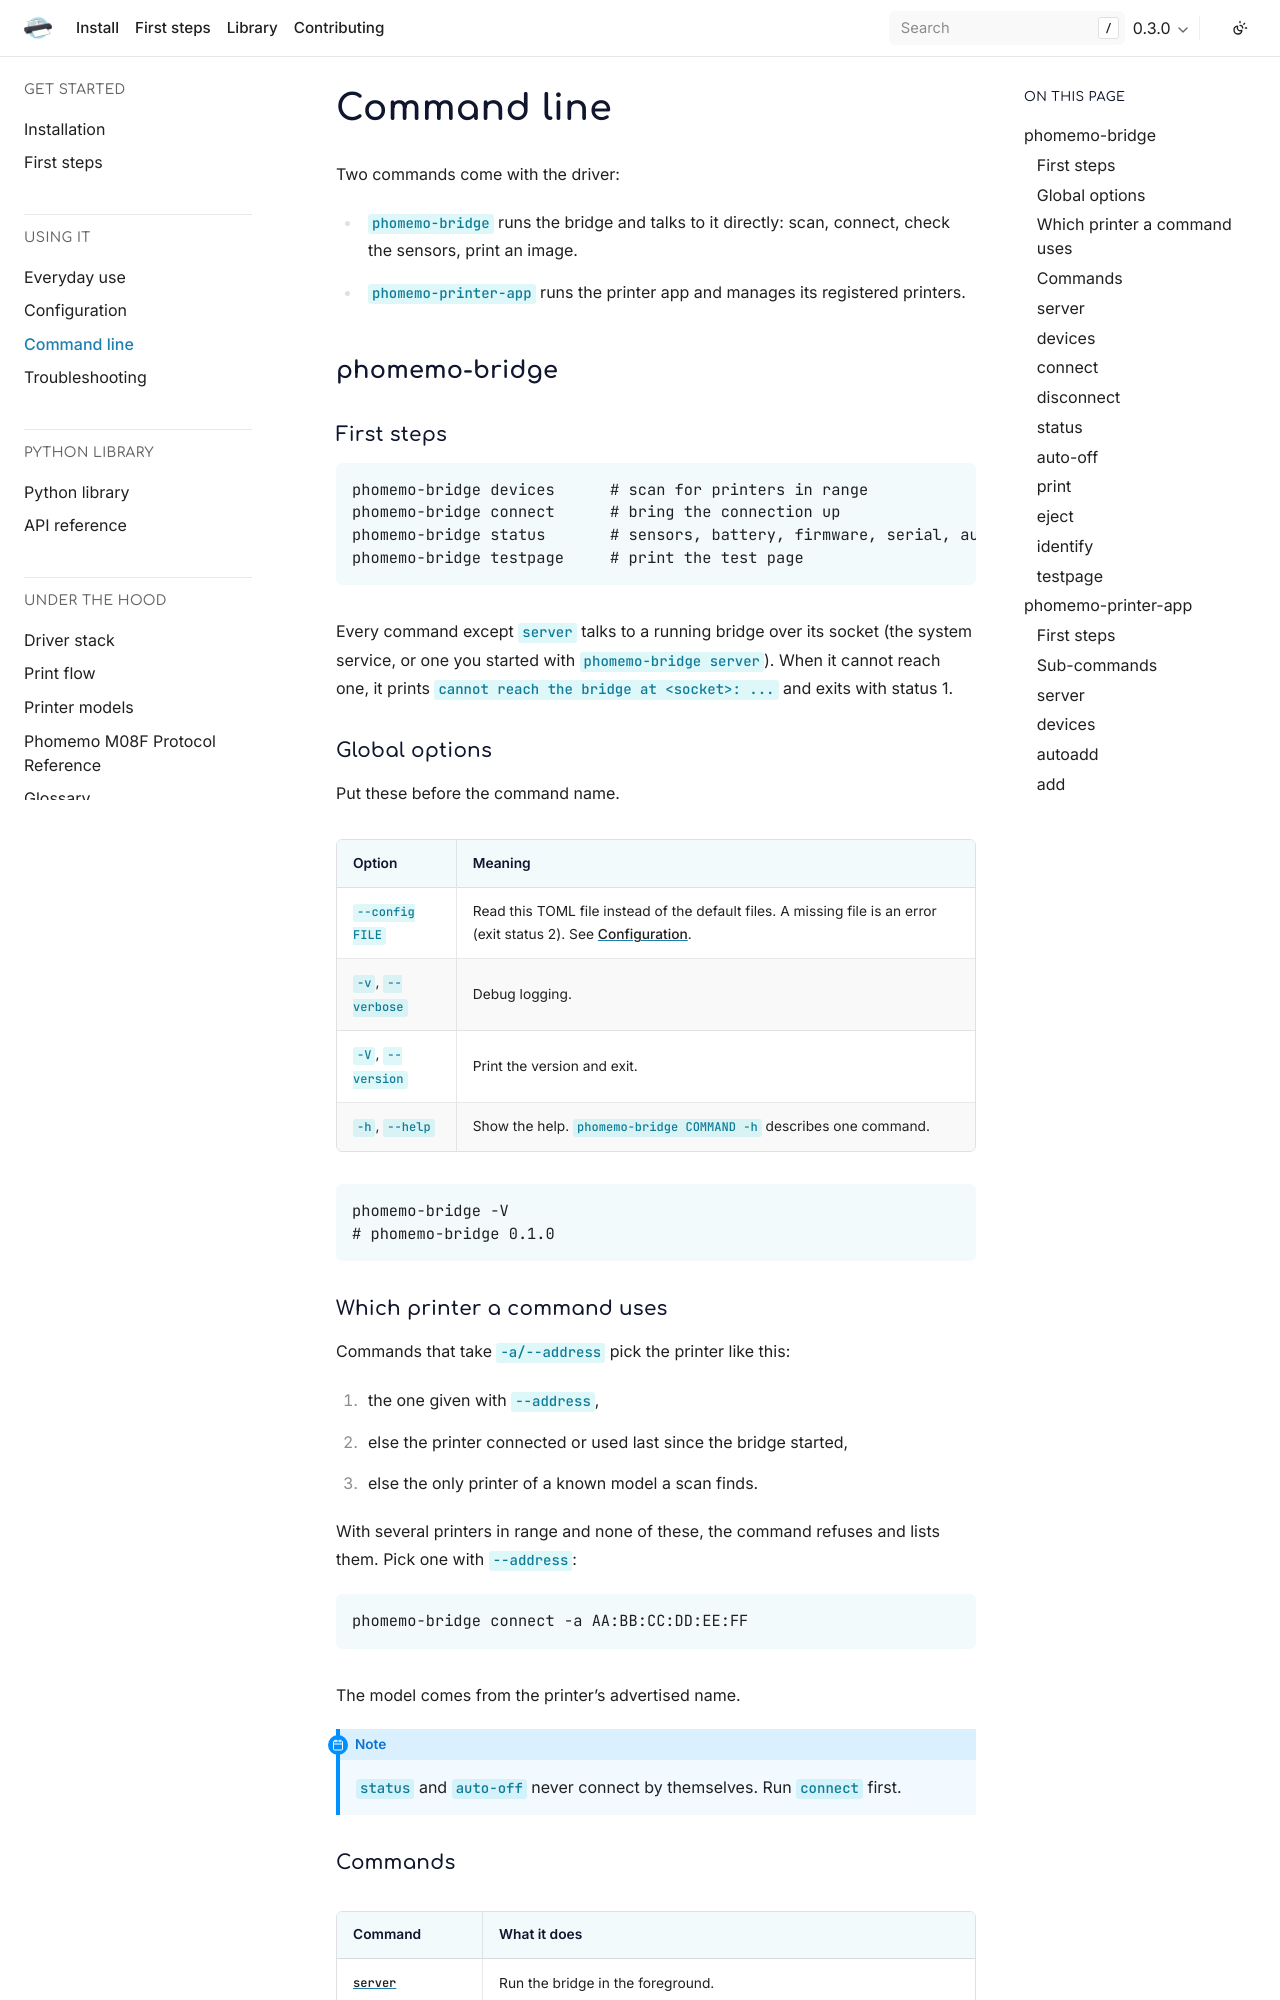

repository: PassionateBytes/phomemo · page: 0.3.0/command-line.html · generator: sphinx

# Command line

Two commands come with the driver:

- `phomemo-bridge` runs the bridge and talks to it directly: scan, connect, check the sensors, print an image.
- `phomemo-printer-app` runs the printer app and manages its registered printers.

## phomemo-bridge

### First steps

```bash
phomemo-bridge devices      # scan for printers in range
phomemo-bridge connect      # bring the connection up
phomemo-bridge status       # sensors, battery, firmware, serial, auto-off
phomemo-bridge testpage     # print the test page
```

Every command except `server` talks to a running bridge over its socket (the system service, or one you started with `phomemo-bridge server`). When it cannot reach one, it prints `cannot reach the bridge at <socket>: ...` and exits with status 1.

### Global options

Put these before the command name.

| Option | Meaning |
|---|---|
| `--config FILE` | Read this TOML file instead of the default files. A missing file is an error (exit status 2). See [Configuration](configuration.md#bridge). |
| `-v`, `--verbose` | Debug logging. |
| `-V`, `--version` | Print the version and exit. |
| `-h`, `--help` | Show the help. `phomemo-bridge COMMAND -h` describes one command. |

```bash
phomemo-bridge -V
# phomemo-bridge 0.1.0
```

### Which printer a command uses

Commands that take `-a/--address` pick the printer like this:

1. the one given with `--address`,
2. else the printer connected or used last since the bridge started,
3. else the only printer of a known model a scan finds.

With several printers in range and none of these, the command refuses and lists them. Pick one with `--address`:

```bash
phomemo-bridge connect -a AA:BB:CC:DD:EE:FF
```

The model comes from the printer's advertised name.

:::{note}
`status` and `auto-off` never connect by themselves. Run `connect` first.
:::
